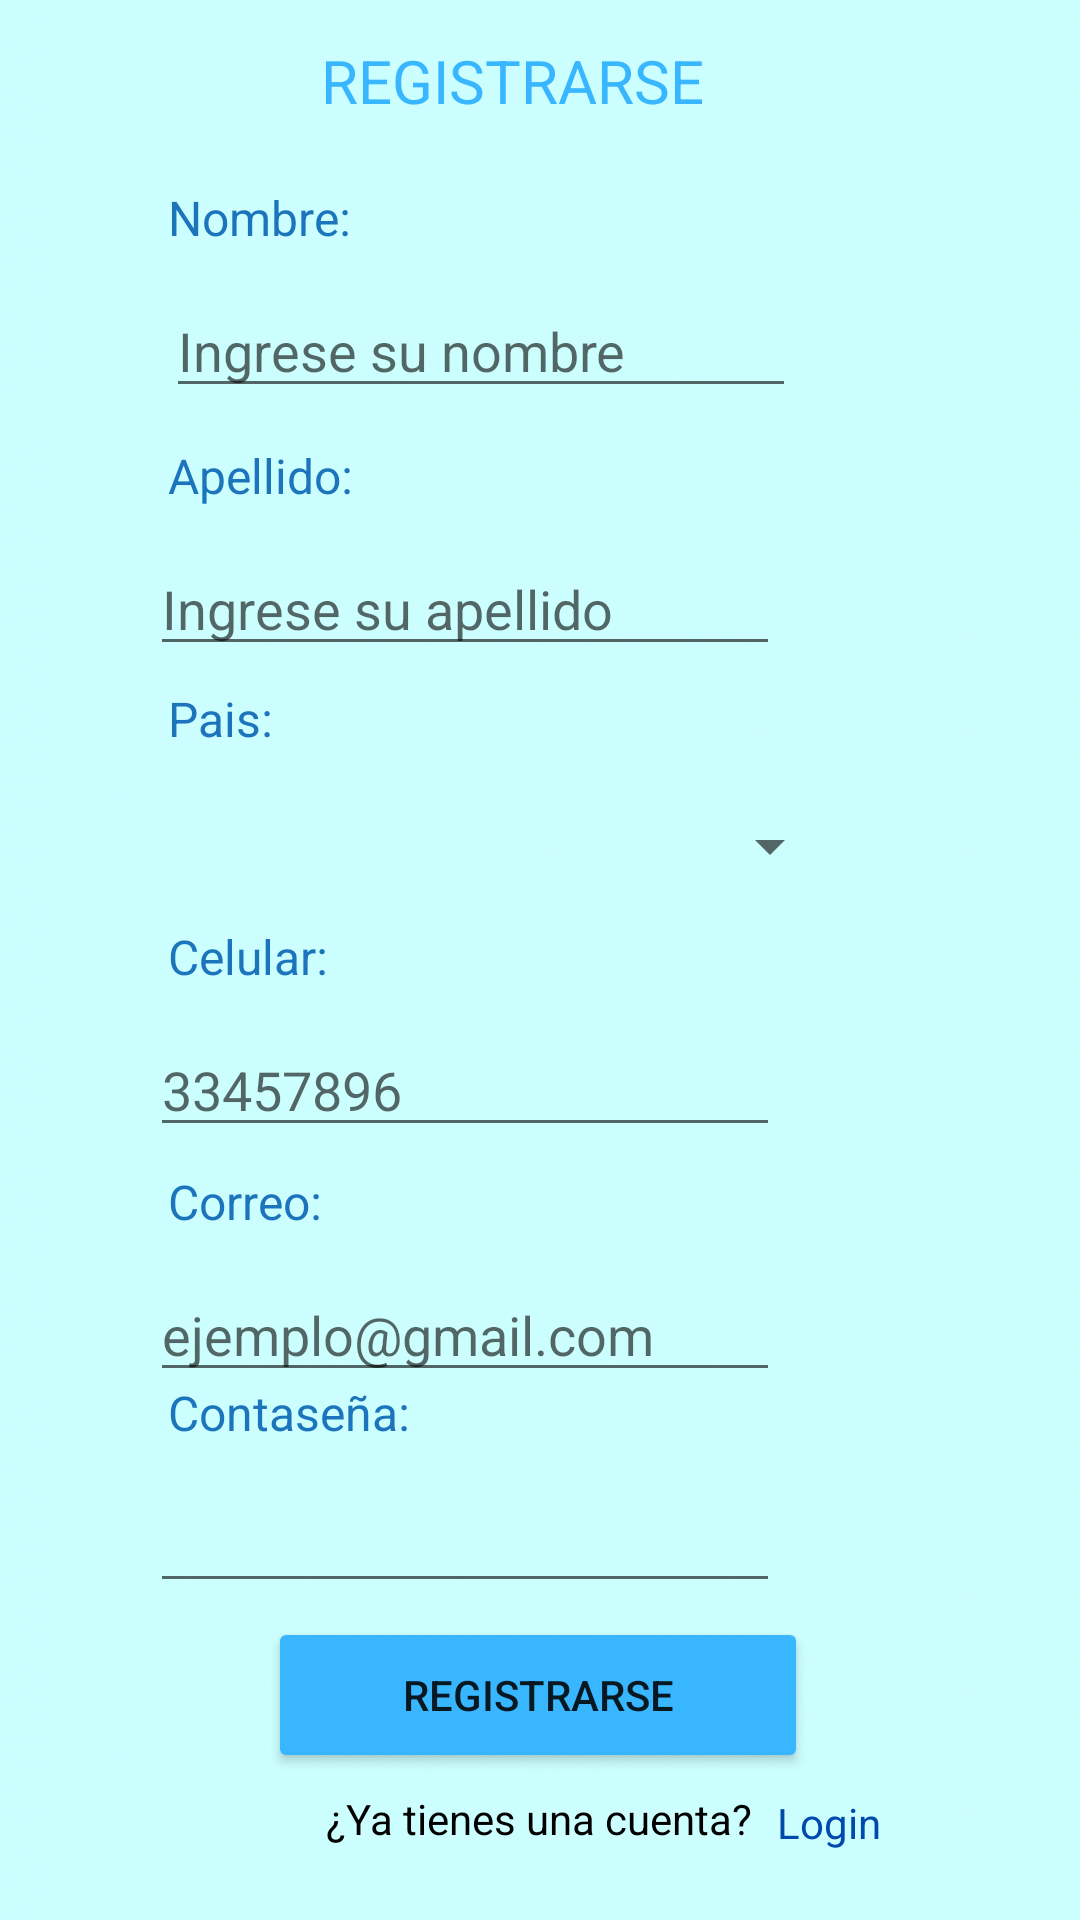

Reconstruct the res/layout file that produces this screen, plus the resources it refers to.
<!-- AndroidManifest.xml: application theme Theme.AppCompat.Light.NoActionBar -->
<!-- res/layout/activity_registrar_usuario.xml -->
<?xml version="1.0" encoding="utf-8"?>
<androidx.constraintlayout.widget.ConstraintLayout xmlns:android="http://schemas.android.com/apk/res/android"
    xmlns:app="http://schemas.android.com/apk/res-auto"
    xmlns:tools="http://schemas.android.com/tools"
    android:layout_width="match_parent"
    android:layout_height="match_parent"
    android:background="@drawable/pastela"
    tools:context=".ActivityRegistrarUsuario">


    <TextView
        android:id="@+id/textView17"
        android:layout_width="177dp"
        android:layout_height="35dp"
        android:text="REGISTRARSE"
        android:textColor="#38b6ff"
        android:textSize="20sp"
        app:layout_constraintBottom_toBottomOf="parent"
        app:layout_constraintEnd_toEndOf="parent"
        app:layout_constraintHorizontal_bias="0.585"
        app:layout_constraintStart_toStartOf="parent"
        app:layout_constraintTop_toTopOf="parent"
        app:layout_constraintVertical_bias="0.022" />

    <TextView
        android:id="@+id/textView18"
        android:layout_width="98dp"
        android:layout_height="33dp"
        android:text="Nombre:"
        android:textColor="#1C75BC"
        android:textSize="16sp"
        app:layout_constraintBottom_toBottomOf="parent"
        app:layout_constraintEnd_toEndOf="parent"
        app:layout_constraintHorizontal_bias="0.214"
        app:layout_constraintStart_toStartOf="parent"
        app:layout_constraintTop_toBottomOf="@+id/textView17"
        app:layout_constraintVertical_bias="0.024" />

    <TextView
        android:id="@+id/textView19"
        android:layout_width="98dp"
        android:layout_height="33dp"
        android:text="Apellido:"
        android:textColor="#1C75BC"
        android:textSize="16sp"
        app:layout_constraintBottom_toBottomOf="parent"
        app:layout_constraintEnd_toEndOf="parent"
        app:layout_constraintHorizontal_bias="0.214"
        app:layout_constraintStart_toStartOf="parent"
        app:layout_constraintTop_toBottomOf="@+id/txtNombre"
        app:layout_constraintVertical_bias="0.025" />

    <TextView
        android:id="@+id/textView22"
        android:layout_width="98dp"
        android:layout_height="33dp"
        android:text="Pais:"
        android:textColor="#1C75BC"
        android:textColorHighlight="@color/botones"
        android:textSize="16sp"
        app:layout_constraintBottom_toBottomOf="parent"
        app:layout_constraintEnd_toEndOf="parent"
        app:layout_constraintHorizontal_bias="0.214"
        app:layout_constraintStart_toStartOf="parent"
        app:layout_constraintTop_toBottomOf="@+id/txtApellido"
        app:layout_constraintVertical_bias="0.017" />

    <TextView
        android:id="@+id/textView23"
        android:layout_width="98dp"
        android:layout_height="33dp"
        android:text="Celular:"
        android:textColor="#1C75BC"
        android:textSize="16sp"
        app:layout_constraintBottom_toBottomOf="parent"
        app:layout_constraintEnd_toEndOf="parent"
        app:layout_constraintHorizontal_bias="0.214"
        app:layout_constraintStart_toStartOf="parent"
        app:layout_constraintTop_toBottomOf="@+id/Pais"
        app:layout_constraintVertical_bias="0.018" />

    <TextView
        android:id="@+id/textView20"
        android:layout_width="98dp"
        android:layout_height="33dp"
        android:text="Correo:"
        android:textColor="#1C75BC"
        android:textSize="16sp"
        app:layout_constraintBottom_toBottomOf="parent"
        app:layout_constraintEnd_toEndOf="parent"
        app:layout_constraintHorizontal_bias="0.214"
        app:layout_constraintStart_toStartOf="parent"
        app:layout_constraintTop_toBottomOf="@+id/txtTelefono"
        app:layout_constraintVertical_bias="0.033" />

    <TextView
        android:id="@+id/textView24"
        android:layout_width="98dp"
        android:layout_height="33dp"
        android:text="Contaseña:"
        android:textColor="#1C75BC"
        android:textSize="16sp"
        app:layout_constraintBottom_toBottomOf="parent"
        app:layout_constraintEnd_toEndOf="parent"
        app:layout_constraintHorizontal_bias="0.214"
        app:layout_constraintStart_toStartOf="parent"
        app:layout_constraintTop_toBottomOf="@+id/txtTelefono"
        app:layout_constraintVertical_bias="0.345" />

    <EditText
        android:id="@+id/txtNombre"
        android:layout_width="wrap_content"
        android:layout_height="wrap_content"
        android:ems="10"
        android:hint="Ingrese su nombre"
        android:inputType="textPersonName"
        app:layout_constraintBottom_toBottomOf="parent"
        app:layout_constraintEnd_toEndOf="parent"
        app:layout_constraintHorizontal_bias="0.368"
        app:layout_constraintStart_toStartOf="parent"
        app:layout_constraintTop_toBottomOf="@+id/textView18"
        app:layout_constraintVertical_bias="0.0" />

    <EditText
        android:id="@+id/txtApellido"
        android:layout_width="wrap_content"
        android:layout_height="wrap_content"
        android:ems="10"
        android:hint="Ingrese su apellido"
        android:inputType="textPersonName"
        app:layout_constraintBottom_toBottomOf="parent"
        app:layout_constraintEnd_toEndOf="parent"
        app:layout_constraintHorizontal_bias="0.333"
        app:layout_constraintStart_toStartOf="parent"
        app:layout_constraintTop_toBottomOf="@+id/textView19"
        app:layout_constraintVertical_bias="0.0" />

    <EditText
        android:id="@+id/txtTelefono"
        android:layout_width="wrap_content"
        android:layout_height="wrap_content"
        android:ems="10"
        android:hint="33457896"
        android:inputType="number"
        app:layout_constraintBottom_toBottomOf="parent"
        app:layout_constraintEnd_toEndOf="parent"
        app:layout_constraintHorizontal_bias="0.333"
        app:layout_constraintStart_toStartOf="parent"
        app:layout_constraintTop_toBottomOf="@+id/textView23"
        app:layout_constraintVertical_bias="0.0" />

    <EditText
        android:id="@+id/txtEmail"
        android:layout_width="wrap_content"
        android:layout_height="wrap_content"
        android:ems="10"
        android:hint="ejemplo@gmail.com"
        android:inputType="textEmailAddress"
        app:layout_constraintBottom_toBottomOf="parent"
        app:layout_constraintEnd_toEndOf="parent"
        app:layout_constraintHorizontal_bias="0.333"
        app:layout_constraintStart_toStartOf="parent"
        app:layout_constraintTop_toBottomOf="@+id/textView20"
        app:layout_constraintVertical_bias="0.0" />

    <Spinner
        android:id="@+id/Pais"
        android:layout_width="201dp"
        android:layout_height="41dp"
        app:layout_constraintBottom_toBottomOf="parent"
        app:layout_constraintEnd_toEndOf="parent"
        app:layout_constraintStart_toStartOf="parent"
        app:layout_constraintTop_toBottomOf="@+id/textView22"
        app:layout_constraintVertical_bias="0.0" />

    <EditText
        android:id="@+id/txtPass"
        android:layout_width="wrap_content"
        android:layout_height="wrap_content"
        android:ems="10"
        android:inputType="textPassword"
        app:layout_constraintBottom_toBottomOf="parent"
        app:layout_constraintEnd_toEndOf="parent"
        app:layout_constraintHorizontal_bias="0.333"
        app:layout_constraintStart_toStartOf="parent"
        app:layout_constraintTop_toBottomOf="@+id/textView24"
        app:layout_constraintVertical_bias="0.0" />

    <Button
        android:id="@+id/btnRegistrar"
        android:layout_width="180dp"
        android:layout_height="52dp"
        android:layout_marginBottom="40dp"
        android:backgroundTint="#38b6ff"
        android:text="REGISTRARSE"
        app:cornerRadius="15dp"
        app:layout_constraintBottom_toBottomOf="parent"
        app:layout_constraintEnd_toEndOf="parent"
        app:layout_constraintHorizontal_bias="0.497"
        app:layout_constraintStart_toStartOf="parent"
        app:layout_constraintTop_toBottomOf="@+id/txtPass"
        app:layout_constraintVertical_bias="0.339" />

    <TextView
        android:id="@+id/textView26"
        android:layout_width="163dp"
        android:layout_height="41dp"
        android:text="¿Ya tienes una cuenta?"
        android:textColor="@color/black"
        app:layout_constraintBottom_toBottomOf="parent"
        app:layout_constraintEnd_toEndOf="parent"
        app:layout_constraintHorizontal_bias="0.552"
        app:layout_constraintStart_toStartOf="parent"
        app:layout_constraintTop_toBottomOf="@+id/btnRegistrar"
        app:layout_constraintVertical_bias="0.694" />

    <TextView
        android:id="@+id/txtlogin"
        android:layout_width="101dp"
        android:layout_height="38dp"
        android:text="Login"
        android:textColor="#004aad"
        app:layout_constraintBottom_toBottomOf="parent"
        app:layout_constraintEnd_toEndOf="parent"
        app:layout_constraintHorizontal_bias="1.0"
        app:layout_constraintStart_toStartOf="parent"
        app:layout_constraintTop_toBottomOf="@+id/btnRegistrar"
        app:layout_constraintVertical_bias="0.641" />

</androidx.constraintlayout.widget.ConstraintLayout>
<!-- resources referenced by this layout -->
<resources>
  <color name="black">#FF000000</color>
  <color name="botones">#38B6FF</color>
  <!-- drawable pastela: png bitmap (drawable, 370881 bytes) -->
</resources>
